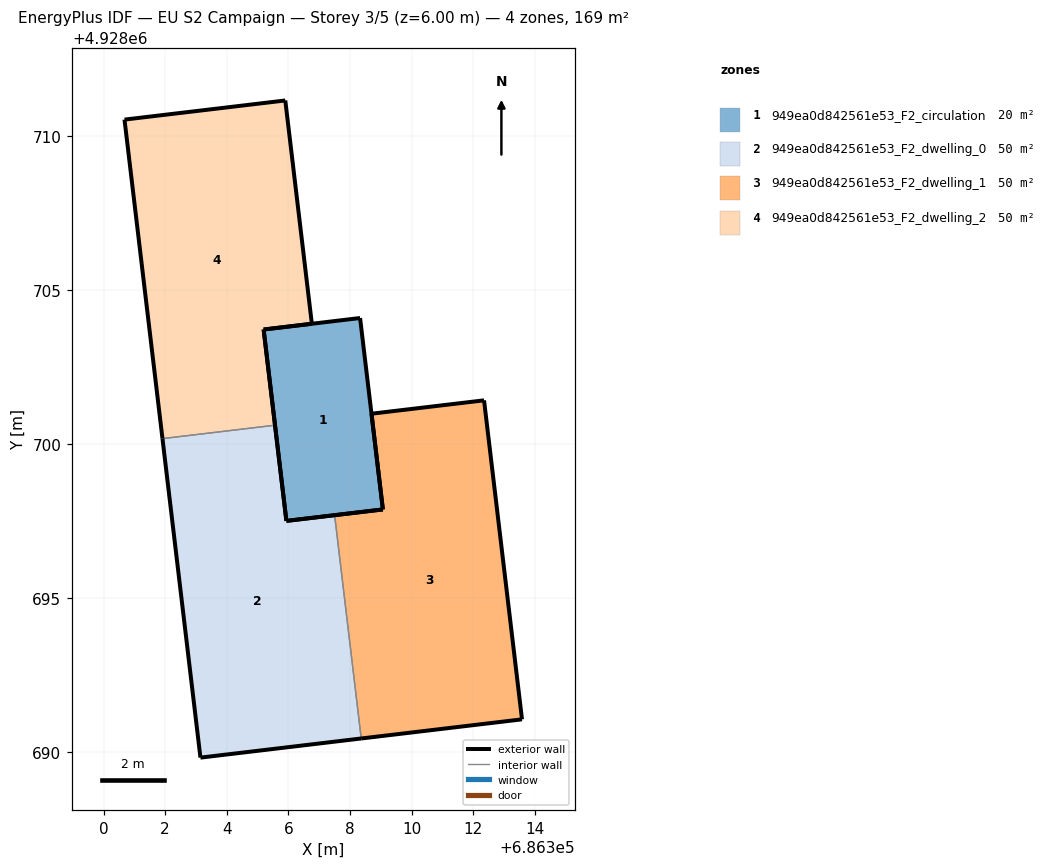
=== STOREY PLAN SPEC (per zone: floor XY polygon, exterior-wall plan segments, windows/doors) ===
zone 1: 949ea0d842561e53_F2_circulation  (19.7 m²)
  floor: (686309.06, 4928697.88) (686308.32, 4928704.09) (686305.19, 4928703.71) (686305.93, 4928697.50)
  exterior wall: (686309.06, 4928697.88) – (686305.93, 4928697.50)  [3.2 m]
  exterior wall: (686305.93, 4928697.50) – (686305.19, 4928703.71)  [6.3 m]
  exterior wall: (686305.19, 4928703.71) – (686308.32, 4928704.09)  [3.2 m]
  exterior wall: (686308.32, 4928704.09) – (686309.06, 4928697.88)  [6.3 m]
zone 2: 949ea0d842561e53_F2_dwelling_0  (49.8 m²)
  floor: (686308.36, 4928690.45) (686307.50, 4928697.69) (686305.93, 4928697.50) (686305.56, 4928700.61) (686301.91, 4928700.17) (686303.15, 4928689.82)
  exterior wall: (686305.56, 4928700.61) – (686305.93, 4928697.50)  [3.1 m]
  exterior wall: (686305.93, 4928697.50) – (686307.50, 4928697.69)  [1.6 m]
  exterior wall: (686308.36, 4928690.45) – (686303.15, 4928689.82)  [5.3 m]
  exterior wall: (686303.15, 4928689.82) – (686301.91, 4928700.17)  [10.4 m]
  interior walls: 2
zone 3: 949ea0d842561e53_F2_dwelling_1  (49.8 m²)
  floor: (686313.58, 4928691.07) (686312.35, 4928701.42) (686308.69, 4928700.98) (686309.06, 4928697.88) (686307.50, 4928697.69) (686308.36, 4928690.45)
  exterior wall: (686307.50, 4928697.69) – (686309.06, 4928697.88)  [1.6 m]
  exterior wall: (686309.06, 4928697.88) – (686308.69, 4928700.98)  [3.1 m]
  exterior wall: (686308.69, 4928700.98) – (686312.35, 4928701.42)  [3.7 m]
  exterior wall: (686312.35, 4928701.42) – (686313.58, 4928691.07)  [10.4 m]
  exterior wall: (686313.58, 4928691.07) – (686308.36, 4928690.45)  [5.3 m]
  interior walls: 1
zone 4: 949ea0d842561e53_F2_dwelling_2  (49.8 m²)
  floor: (686305.56, 4928700.61) (686305.19, 4928703.71) (686306.76, 4928703.90) (686305.90, 4928711.15) (686300.68, 4928710.53) (686301.91, 4928700.17)
  exterior wall: (686301.91, 4928700.17) – (686300.68, 4928710.53)  [10.4 m]
  exterior wall: (686300.68, 4928710.53) – (686305.90, 4928711.15)  [5.3 m]
  exterior wall: (686305.90, 4928711.15) – (686306.76, 4928703.90)  [7.3 m]
  exterior wall: (686306.76, 4928703.90) – (686305.19, 4928703.71)  [1.6 m]
  exterior wall: (686305.19, 4928703.71) – (686305.56, 4928700.61)  [3.1 m]
  interior walls: 1

=== DERIVED (storey summary) ===
Building: EU S2 Campaign
Storey: 3 of 5  (floor level z = 6.00 m)
Storey gross floor area: 169.2 m²
Zones on this storey: 4
  - 949ea0d842561e53_F2_circulation: floor 19.7 m²; exterior wall 18.8 m (56.4 m²); WWR 0.0%
  - 949ea0d842561e53_F2_dwelling_0: floor 49.8 m²; exterior wall 20.4 m (61.1 m²); WWR 0.0%
  - 949ea0d842561e53_F2_dwelling_1: floor 49.8 m²; exterior wall 24.1 m (72.2 m²); WWR 0.0%
  - 949ea0d842561e53_F2_dwelling_2: floor 49.8 m²; exterior wall 27.7 m (83.0 m²); WWR 0.0%
Zone adjacency (shared interzone walls):
  - 949ea0d842561e53_F2_dwelling_0 ↔ 949ea0d842561e53_F2_dwelling_1
  - 949ea0d842561e53_F2_dwelling_0 ↔ 949ea0d842561e53_F2_dwelling_2